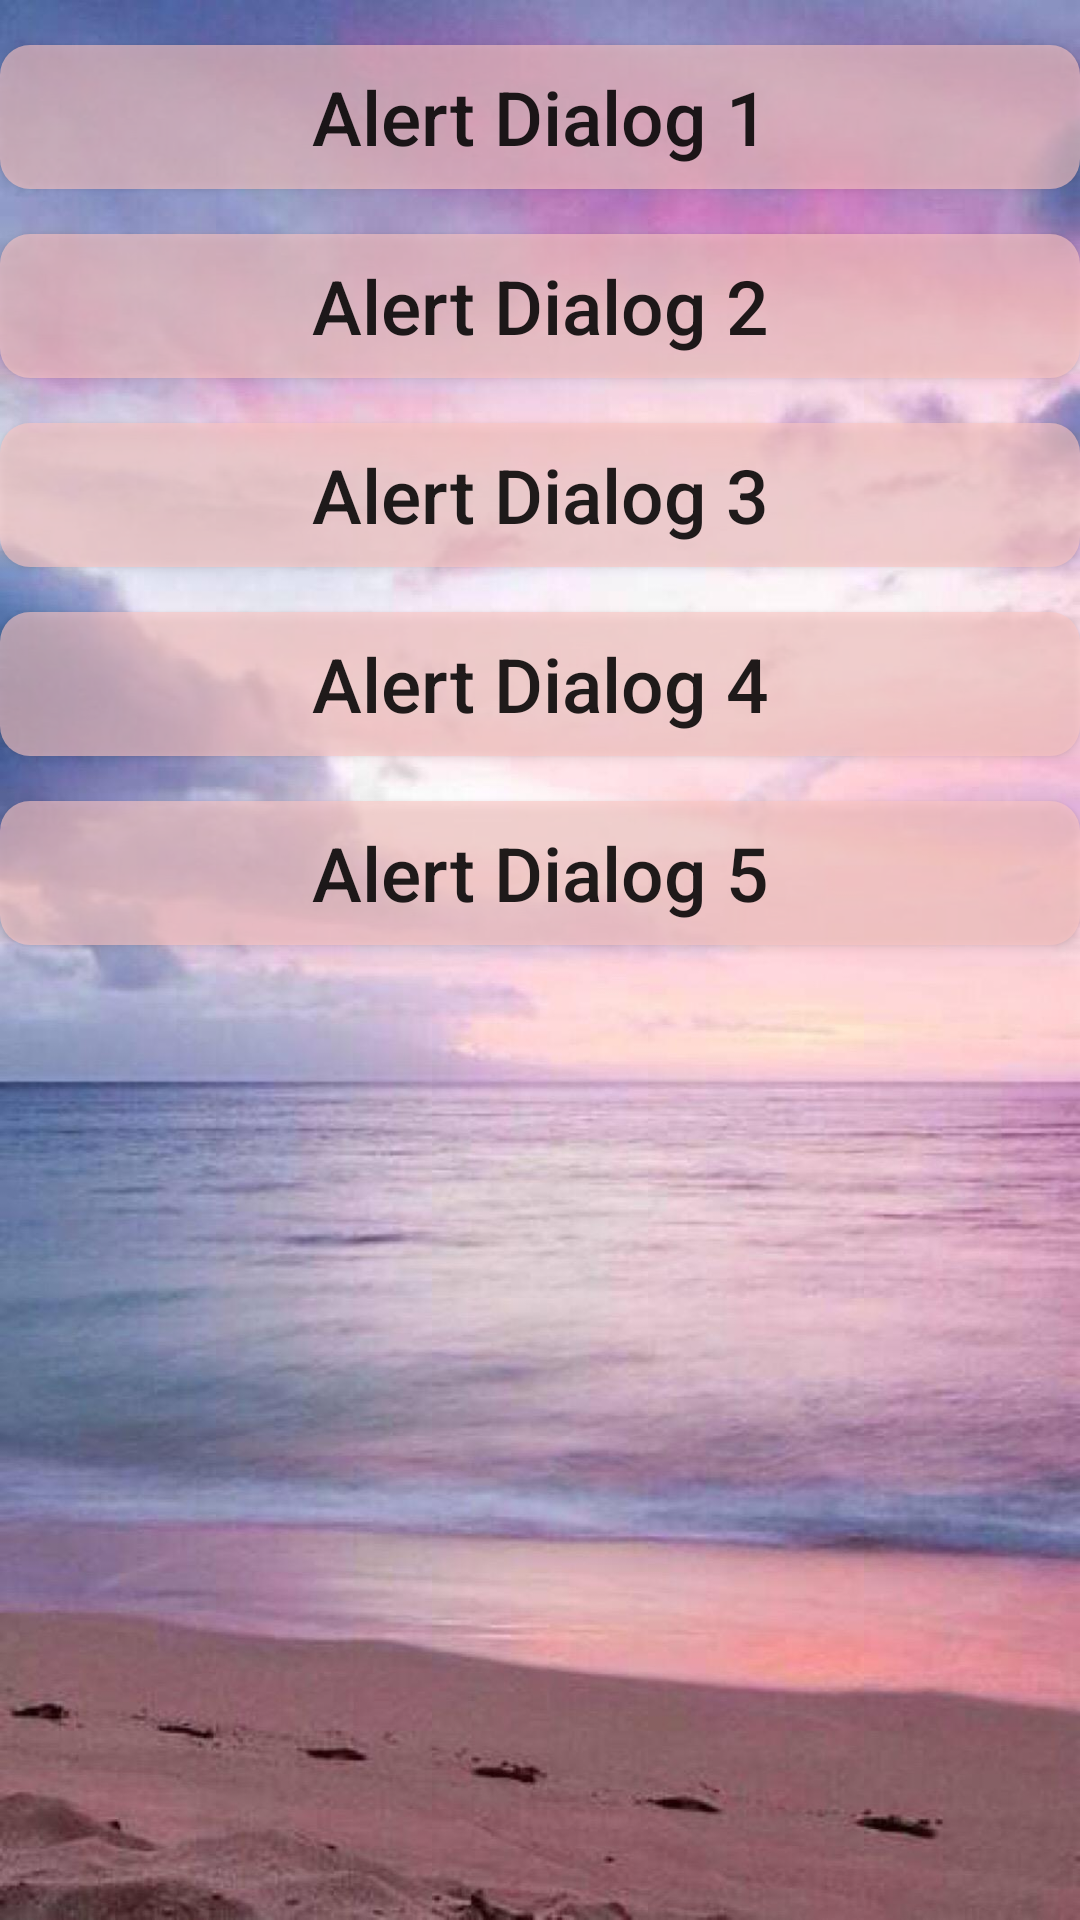

Write the Android layout XML for this screen, with the resource values it uses.
<!-- AndroidManifest.xml: application theme AppTheme -->
<!-- res/layout/activity_alert_dialog.xml -->
<?xml version="1.0" encoding="utf-8"?>
<LinearLayout xmlns:android="http://schemas.android.com/apk/res/android"
    android:layout_width="match_parent"
    android:layout_height="match_parent"
    android:orientation="vertical"
    android:background="@drawable/main_on">
    <Button
        android:id="@+id/alert_dialog_button_1"
        android:layout_width="match_parent"
        android:layout_height="wrap_content"
        android:background="@drawable/main_button_selector"
        android:layout_marginTop="15dp"
        android:textSize="25sp"
        android:text="Alert Dialog 1"
        android:textAllCaps="false"/>
    <Button
        android:id="@+id/alert_dialog_button_2"
        android:layout_width="match_parent"
        android:layout_height="wrap_content"
        android:background="@drawable/main_button_selector"
        android:layout_marginTop="15dp"
        android:textSize="25sp"
        android:text="Alert Dialog 2"
        android:textAllCaps="false"/>
    <Button
        android:id="@+id/alert_dialog_button_3"
        android:layout_width="match_parent"
        android:layout_height="wrap_content"
        android:background="@drawable/main_button_selector"
        android:layout_marginTop="15dp"
        android:textSize="25sp"
        android:text="Alert Dialog 3"
        android:textAllCaps="false"/>
    <Button
        android:id="@+id/alert_dialog_button_4"
        android:layout_width="match_parent"
        android:layout_height="wrap_content"
        android:background="@drawable/main_button_selector"
        android:layout_marginTop="15dp"
        android:textSize="25sp"
        android:text="Alert Dialog 4"
        android:textAllCaps="false"/>
    <Button
        android:id="@+id/alert_dialog_button_5"
        android:layout_width="match_parent"
        android:layout_height="wrap_content"
        android:background="@drawable/main_button_selector"
        android:layout_marginTop="15dp"
        android:textSize="25sp"
        android:text="Alert Dialog 5"
        android:textAllCaps="false"/>

</LinearLayout>
<!-- resources referenced by this layout -->
<resources>
  <!-- drawable main_button_selector (drawable) -->
  <?xml version="1.0" encoding="utf-8"?>
  <selector xmlns:tools="http://schemas.android.com/tools" xmlns:android="http://schemas.android.com/apk/res/android">
      
      <item android:state_pressed="true">
          <shape>
              <solid android:color="#9cff776f"/>
              <corners android:radius="10dp"/>
          </shape>
      </item>
      
      <item android:state_pressed="false">
          <shape>
              <solid android:color="#9cfcc6c3"/>
              <corners android:radius="10dp"/>
          </shape>
      </item>
  
  </selector>
  <!-- drawable main_on: jpg bitmap (drawable-xxhdpi, 120755 bytes) -->
  <style name="AppTheme" parent="Theme.AppCompat.Light.DarkActionBar">
          
          <item name="colorPrimary">@color/colorPrimary</item>
          <item name="colorPrimaryDark">@color/colorPrimaryDark</item>
          <item name="colorAccent">@color/colorAccent</item>
          
          
      </style>
  <color name="colorPrimary">#008577</color>
  <color name="colorPrimaryDark">#00574B</color>
  <color name="colorAccent">#D81B60</color>
</resources>
